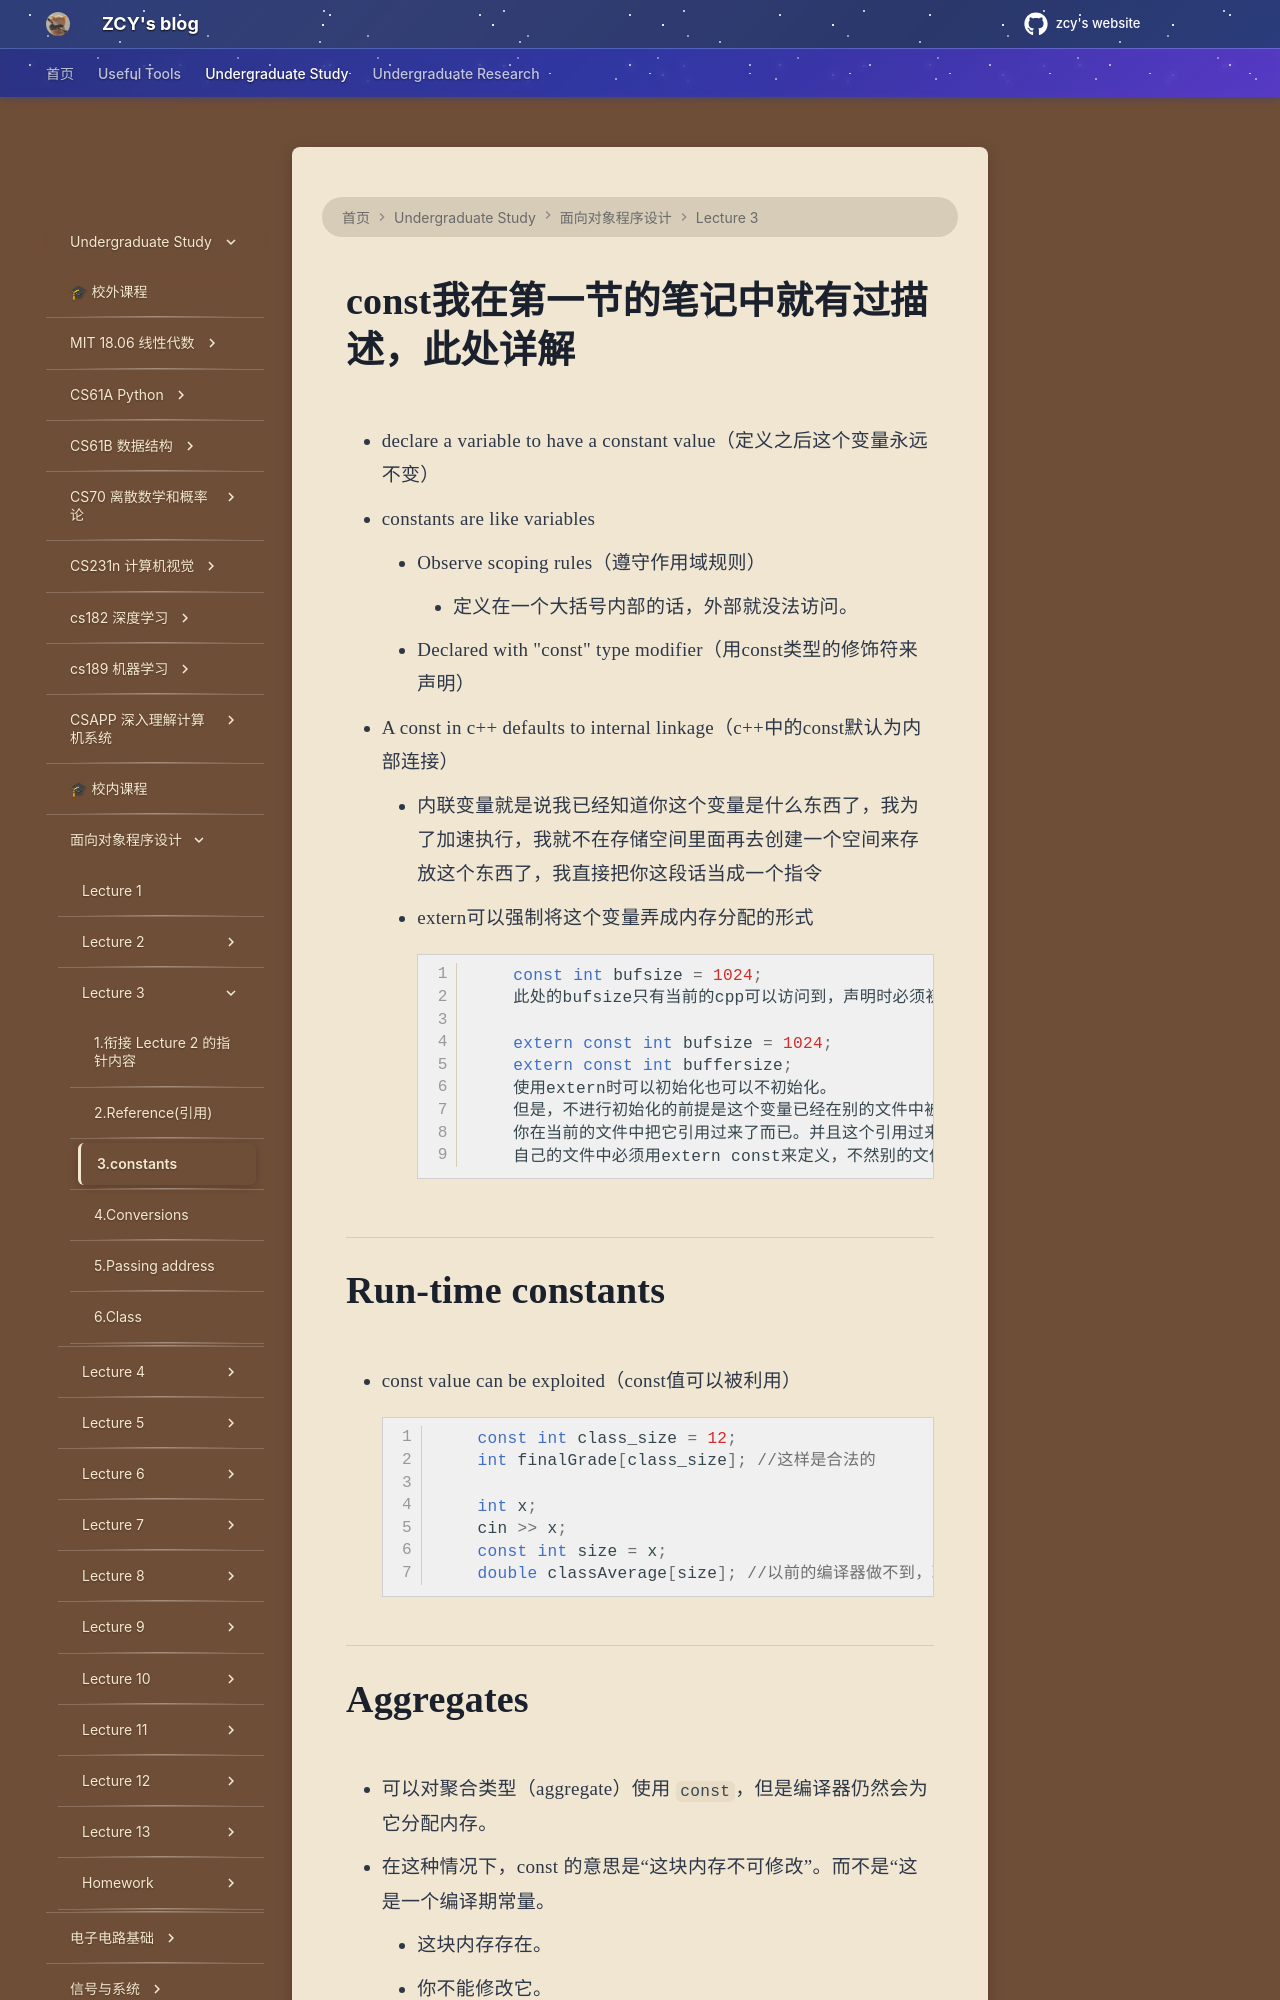

repository: mouchenmou/ZCY-s-website · page: 笔记本/面向对象程序设计/Lecture 3/3.constants/index.html · generator: mkdocs

# const我在第一节的笔记中就有过描述，此处详解
- declare a variable to have a constant value（定义之后这个变量永远不变）
- constants are like variables
    - Observe scoping rules（遵守作用域规则）
        - 定义在一个大括号内部的话，外部就没法访问。
    - Declared with "const" type modifier（用const类型的修饰符来声明）
- A const in c++ defaults to internal linkage（c++中的const默认为内部连接）
    - 内联变量就是说我已经知道你这个变量是什么东西了，我为了加速执行，我就不在存储空间里面再去创建一个空间来存放这个东西了，我直接把你这段话当成一个指令
    - extern可以强制将这个变量弄成内存分配的形式
        ```c++
            const int bufsize = 1024; 
            此处的bufsize只有当前的cpp可以访问到，声明时必须初始化。
        
            extern const int bufsize = 1024;
            extern const int buffersize;
            使用extern时可以初始化也可以不初始化。
            但是，不进行初始化的前提是这个变量已经在别的文件中被初始化过了，
            你在当前的文件中把它引用过来了而已。并且这个引用过来的变量在它
            自己的文件中必须用extern const来定义，不然别的文件访问不到。
        ```

---

# Run-time constants
- const value can be exploited（const值可以被利用）
    ```c++
        const int class_size = 12;
        int finalGrade[class_size]; //这样是合法的
        
        int x;
        cin >> x;
        const int size = x;
        double classAverage[size]; //以前的编译器做不到，现在可以
    ```

---
